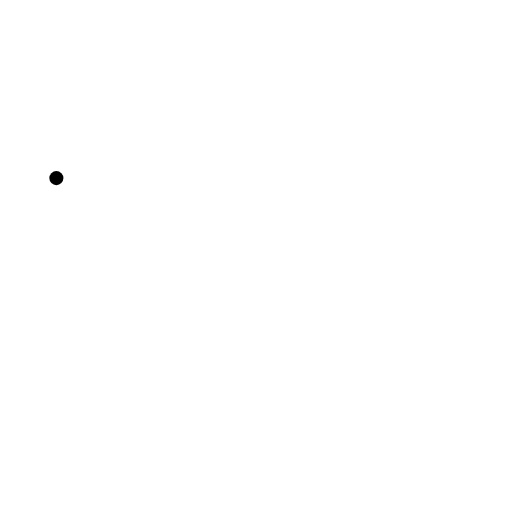
t = 0.00 s
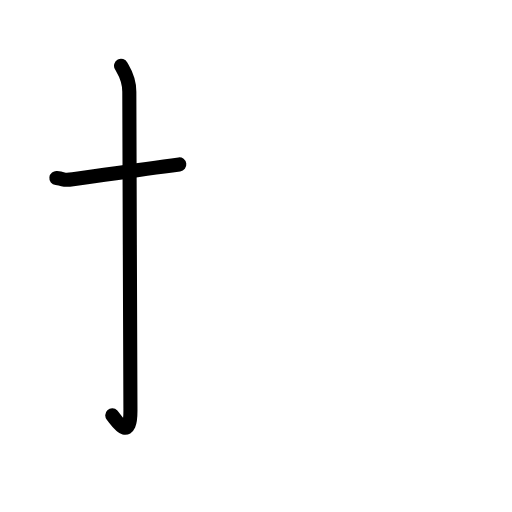
t = 1.83 s
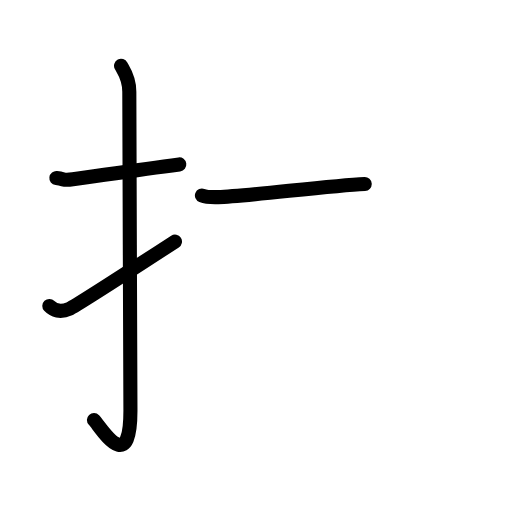
t = 3.58 s
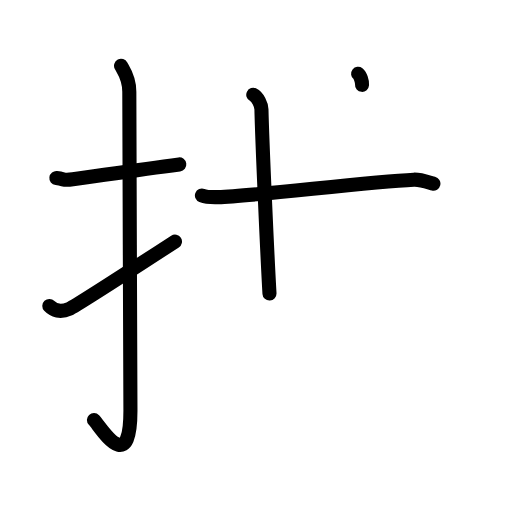
t = 5.38 s
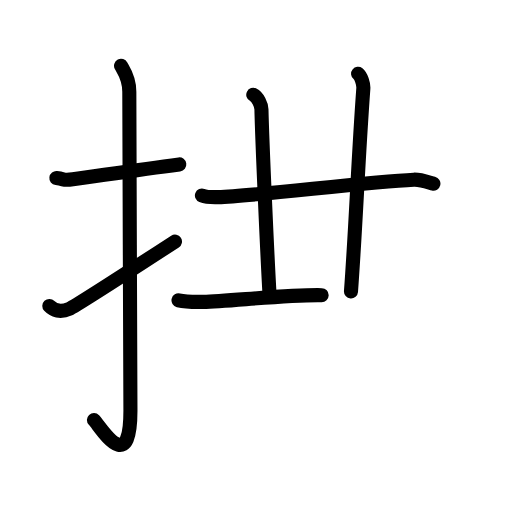
t = 6.50 s
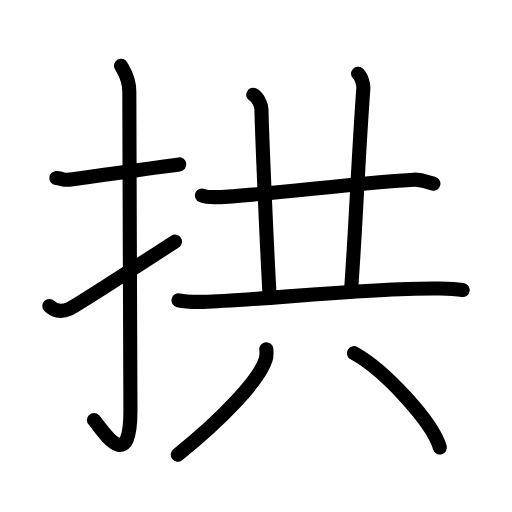
t = 9.00 s

The animated SVG that drew these frames (rendered in a browser with its animation timeline set to each time). Animation: 28 SMIL elements (animate=28); one cycle of 9.00 s.

<?xml version="1.0" encoding="UTF-8"?>
<!--
AniKanjiVG is licensed by CC-BY-SA Paul C. Sommerhoff (https://bitbucket.org/sommerhoff/anikanjivg).
AniKanjiVG uses KanjiVG which is licensed by CC-BY-SA Ulrich Apel (http://kanjivg.tagaini.net).
See also http://creativecommons.org/licenses/by-sa/3.0/
-->
<svg xmlns:kvg='http://kanjivg.tagaini.net' xmlns='http://www.w3.org/2000/svg' width='109' height='109' viewBox='0 0 109 109' style='fill:none;stroke:#000000;stroke-width:3;stroke-linecap:round;stroke-linejoin:round;' id="kvg:kanji_062f1"><g id="kvg:062f1" kvg:element="拱"><g id="kvg:062f1-g1" kvg:element="扌" kvg:variant="true" kvg:original="手" kvg:position="left" kvg:radical="general"><path id="kvg:062f1-s1" kvg:type="㇐" d="M12,37.92c2.08,0.25,1.27,0.55,3.5,0.25c5.5-0.75,13.5-2,22.67-3.17"><animate attributeName="d" begin="0.0s" dur="0.5s" from="M12,37.92C12,37.92,12,37.92,12,37.92" to="M12,37.92c2.08,0.25,1.27,0.55,3.5,0.25" />
<animate attributeName="d" begin="0.5s" dur="0.5s" from="M12,37.92c2.08,0.25,1.27,0.55,3.5,0.25c0,0,0,0,0,0,0" to="M12,37.92c2.08,0.25,1.27,0.55,3.5,0.25c5.5-0.75,13.5-2,22.67-3.17" />
</path>
<path id="kvg:062f1-s2" kvg:type="㇚" d="M25.77,14c0.48,0.92,1.76,2.49,1.76,5.52c0,15.23,0.24,56.46,0.24,67.9c0,14.25-6.32,3.53-7.77,2"><animate attributeName="d" begin="1.0s" dur="0.3333333333333333s" from="M25.77,14C25.77,14,25.77,14,25.77,14" to="M25.77,14c0.48,0.92,1.76,2.49,1.76,5.52" />
<animate attributeName="d" begin="1.3333333333333333s" dur="0.3333333333333333s" from="M25.77,14c0.48,0.92,1.76,2.49,1.76,5.52c0,0,0,0,0,0,0" to="M25.77,14c0.48,0.92,1.76,2.49,1.76,5.52c0,15.23,0.24,56.46,0.24,67.9" />
<animate attributeName="d" begin="1.6666666666666665s" dur="0.3333333333333333s" from="M25.77,14c0.48,0.92,1.76,2.49,1.76,5.52c0,15.23,0.24,56.46,0.24,67.9c0,0,0,0,0,0,0" to="M25.77,14c0.48,0.92,1.76,2.49,1.76,5.52c0,15.23,0.24,56.46,0.24,67.9c0,14.25-6.32,3.53-7.77,2" />
<animate attributeName="d" begin="0s" dur="1.0s" from="M-100,-100" to="M-100,-100" />
</path>
<path id="kvg:062f1-s3" kvg:type="㇀" d="M10.5,65.13c0.89,0.94,2.3,1.49,4.25,0.62c1.15-0.51,17-10.75,22.5-14.33"><animate attributeName="d" begin="2.0s" dur="0.5s" from="M10.5,65.13C10.5,65.13,10.5,65.13,10.5,65.13" to="M10.5,65.13c0.89,0.94,2.3,1.49,4.25,0.62" />
<animate attributeName="d" begin="2.5s" dur="0.5s" from="M10.5,65.13c0.89,0.94,2.3,1.49,4.25,0.62c0,0,0,0,0,0,0" to="M10.5,65.13c0.89,0.94,2.3,1.49,4.25,0.62c1.15-0.51,17-10.75,22.5-14.33" />
<animate attributeName="d" begin="0s" dur="2.0s" from="M-100,-100" to="M-100,-100" />
</path>
</g>
<g id="kvg:062f1-g2" kvg:element="共" kvg:position="right"><g id="kvg:062f1-g3" kvg:position="top"><path id="kvg:062f1-s4" kvg:type="㇐" d="M42.99,41.61c0.9,0.35,2.56,0.38,3.47,0.35c7.79-0.21,31.29-3.21,41.64-3.71c1.51-0.07,3.41,0.67,4.17,0.85"><animate attributeName="d" begin="3.0s" dur="0.3333333333333333s" from="M42.99,41.61C42.99,41.61,42.99,41.61,42.99,41.61" to="M42.99,41.61c0.9,0.35,2.56,0.38,3.47,0.35" />
<animate attributeName="d" begin="3.3333333333333335s" dur="0.3333333333333333s" from="M42.99,41.61c0.9,0.35,2.56,0.38,3.47,0.35c0,0,0,0,0,0,0" to="M42.99,41.61c0.9,0.35,2.56,0.38,3.47,0.35c7.79-0.21,31.29-3.21,41.64-3.71" />
<animate attributeName="d" begin="3.6666666666666665s" dur="0.3333333333333333s" from="M42.99,41.61c0.9,0.35,2.56,0.38,3.47,0.35c7.79-0.21,31.29-3.21,41.64-3.71c0,0,0,0,0,0,0" to="M42.99,41.61c0.9,0.35,2.56,0.38,3.47,0.35c7.79-0.21,31.29-3.21,41.64-3.71c1.51-0.07,3.41,0.67,4.17,0.85" />
<animate attributeName="d" begin="0s" dur="3.0s" from="M-100,-100" to="M-100,-100" />
</path>
<path id="kvg:062f1-s5" kvg:type="㇑a" d="M53.92,20.18c0.97,0.48,1.72,2.12,1.74,3.1c0.15,6.91,1.26,31.34,1.71,39.2"><animate attributeName="d" begin="4.0s" dur="0.5s" from="M53.92,20.18C53.92,20.18,53.92,20.18,53.92,20.18" to="M53.92,20.18c0.97,0.48,1.72,2.12,1.74,3.1" />
<animate attributeName="d" begin="4.5s" dur="0.5s" from="M53.92,20.18c0.97,0.48,1.72,2.12,1.74,3.1c0,0,0,0,0,0,0" to="M53.92,20.18c0.97,0.48,1.72,2.12,1.74,3.1c0.15,6.91,1.26,31.34,1.71,39.2" />
<animate attributeName="d" begin="0s" dur="4.0s" from="M-100,-100" to="M-100,-100" />
</path>
<path id="kvg:062f1-s6" kvg:type="㇑a" d="M76.24,15.7c0.62,0.48,1.18,2.17,1.11,3.15c-1.18,16.23-1.5,27.64-2.63,43.21"><animate attributeName="d" begin="5.0s" dur="0.5s" from="M76.24,15.7C76.24,15.7,76.24,15.7,76.24,15.7" to="M76.24,15.7c0.62,0.48,1.18,2.17,1.11,3.15" />
<animate attributeName="d" begin="5.5s" dur="0.5s" from="M76.24,15.7c0.62,0.48,1.18,2.17,1.11,3.15c0,0,0,0,0,0,0" to="M76.24,15.7c0.62,0.48,1.18,2.17,1.11,3.15c-1.18,16.23-1.5,27.64-2.63,43.21" />
<animate attributeName="d" begin="0s" dur="5.0s" from="M-100,-100" to="M-100,-100" />
</path>
<path id="kvg:062f1-s7" kvg:type="㇐" d="M38,63.93c1.38,0.33,3.91,0.36,5.3,0.33c10.69-0.23,36.39-3.13,50.36-2.83c2.3,0.05,3.69,0.16,4.84,0.32"><animate attributeName="d" begin="6.0s" dur="0.3333333333333333s" from="M38,63.93C38,63.93,38,63.93,38,63.93" to="M38,63.93c1.38,0.33,3.91,0.36,5.3,0.33" />
<animate attributeName="d" begin="6.333333333333333s" dur="0.3333333333333333s" from="M38,63.93c1.38,0.33,3.91,0.36,5.3,0.33c0,0,0,0,0,0,0" to="M38,63.93c1.38,0.33,3.91,0.36,5.3,0.33c10.69-0.23,36.39-3.13,50.36-2.83" />
<animate attributeName="d" begin="6.666666666666667s" dur="0.3333333333333333s" from="M38,63.93c1.38,0.33,3.91,0.36,5.3,0.33c10.69-0.23,36.39-3.13,50.36-2.83c0,0,0,0,0,0,0" to="M38,63.93c1.38,0.33,3.91,0.36,5.3,0.33c10.69-0.23,36.39-3.13,50.36-2.83c2.3,0.05,3.69,0.16,4.84,0.32" />
<animate attributeName="d" begin="0s" dur="6.0s" from="M-100,-100" to="M-100,-100" />
</path>
</g>
<g id="kvg:062f1-g4" kvg:element="八" kvg:position="bottom"><path id="kvg:062f1-s8" kvg:type="㇒" d="M56.69,74.34c0.05,0.53,0.11,1.36-0.11,2.12c-1.29,4.48-9.73,13.13-18.74,20.33"><animate attributeName="d" begin="7.0s" dur="0.5s" from="M56.69,74.34C56.69,74.34,56.69,74.34,56.69,74.34" to="M56.69,74.34c0.05,0.53,0.11,1.36-0.11,2.12" />
<animate attributeName="d" begin="7.5s" dur="0.5s" from="M56.69,74.34c0.05,0.53,0.11,1.36-0.11,2.12c0,0,0,0,0,0,0" to="M56.69,74.34c0.05,0.53,0.11,1.36-0.11,2.12c-1.29,4.48-9.73,13.13-18.74,20.33" />
<animate attributeName="d" begin="0s" dur="7.0s" from="M-100,-100" to="M-100,-100" />
</path>
<path id="kvg:062f1-s9" kvg:type="㇔" d="M75.35,75.19c6.46,3.54,16.68,14.57,18.3,20.08"><animate attributeName="d" begin="8.0s" dur="1.0s" from="M75.35,75.19C75.35,75.19,75.35,75.19,75.35,75.19" to="M75.35,75.19c6.46,3.54,16.68,14.57,18.3,20.08" />
<animate attributeName="d" begin="0s" dur="8.0s" from="M-100,-100" to="M-100,-100" />
</path>
</g>
</g>
</g>
</svg>
